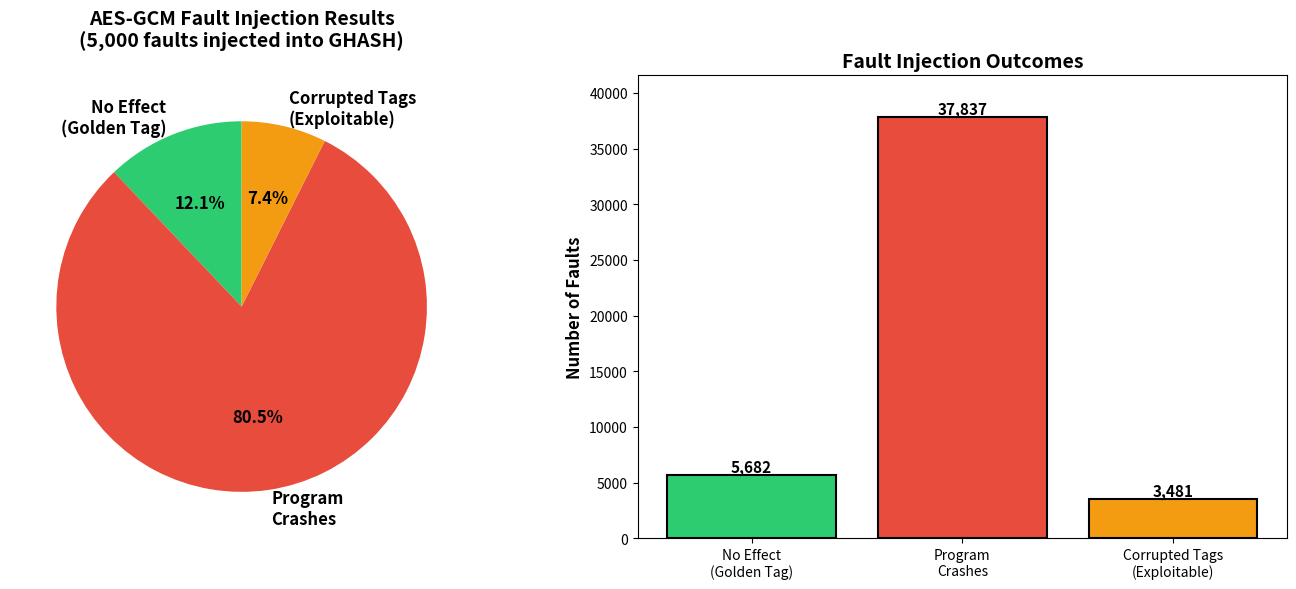
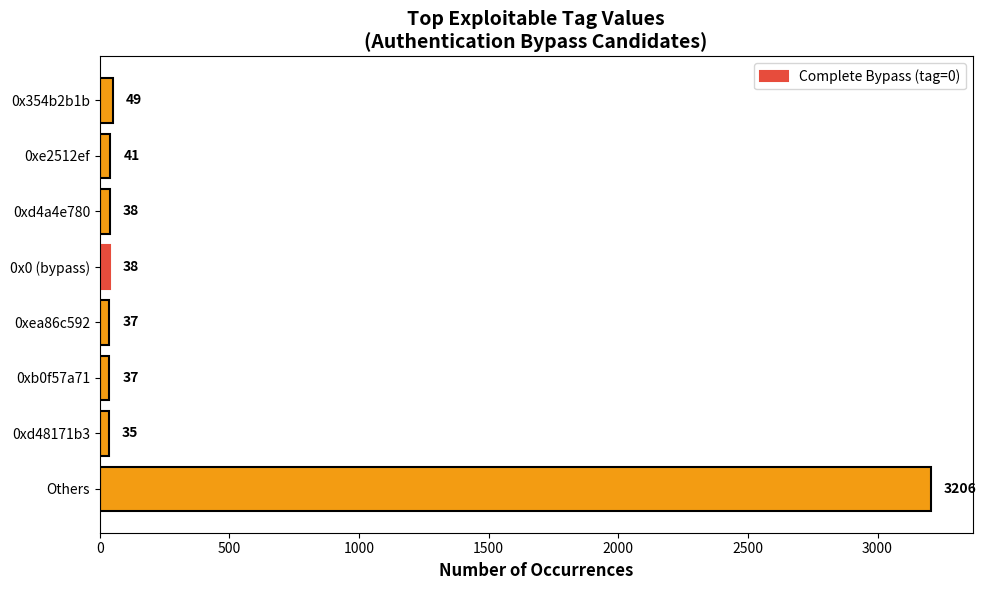

Python code for these plots, in order:
#!/usr/bin/env python3
import matplotlib.pyplot as plt
import numpy as np

# Data from our fault injection campaign
categories = ['No Effect\n(Golden Tag)', 'Program\nCrashes', 'Corrupted Tags\n(Exploitable)']
values = [5682, 37837, 3481]
colors = ['#2ecc71', '#e74c3c', '#f39c12']
percentages = [12.0, 80.5, 7.4]

# Create pie chart
fig, (ax1, ax2) = plt.subplots(1, 2, figsize=(14, 6))

# Pie chart
wedges, texts, autotexts = ax1.pie(values, labels=categories, colors=colors, 
                                     autopct='%1.1f%%', startangle=90,
                                     textprops={'fontsize': 12, 'weight': 'bold'})
ax1.set_title('AES-GCM Fault Injection Results\n(5,000 faults injected into GHASH)', 
              fontsize=14, weight='bold', pad=20)

# Bar chart
bars = ax2.bar(categories, values, color=colors, edgecolor='black', linewidth=1.5)
ax2.set_ylabel('Number of Faults', fontsize=12, weight='bold')
ax2.set_title('Fault Injection Outcomes', fontsize=14, weight='bold')
ax2.set_ylim(0, max(values) * 1.1)

# Add value labels on bars
for bar in bars:
    height = bar.get_height()
    ax2.text(bar.get_x() + bar.get_width()/2., height,
             f'{int(height):,}',
             ha='center', va='bottom', fontsize=11, weight='bold')

plt.tight_layout()
plt.savefig('aes_gcm_fault_results.png', dpi=300, bbox_inches='tight')
print("✓ Saved visualization to: aes_gcm_fault_results.png")

# Create a detailed breakdown chart
fig2, ax3 = plt.subplots(figsize=(10, 6))

exploitable_tags = {
    '0x354b2b1b': 49,
    '0xe2512ef': 41,
    '0xd4a4e780': 38,
    '0x0 (bypass)': 38,
    '0xea86c592': 37,
    '0xb0f57a71': 37,
    '0xd48171b3': 35,
    'Others': 3206
}

tags = list(exploitable_tags.keys())
counts = list(exploitable_tags.values())

bars = ax3.barh(tags, counts, color='#f39c12', edgecolor='black', linewidth=1.5)
ax3.set_xlabel('Number of Occurrences', fontsize=12, weight='bold')
ax3.set_title('Top Exploitable Tag Values\n(Authentication Bypass Candidates)', 
              fontsize=14, weight='bold')
ax3.invert_yaxis()

# Highlight the zero tag
bars[3].set_color('#e74c3c')
bars[3].set_label('Complete Bypass (tag=0)')
ax3.legend()

for i, (bar, count) in enumerate(zip(bars, counts)):
    ax3.text(count + 50, i, str(count), va='center', fontsize=10, weight='bold')

plt.tight_layout()
plt.savefig('exploitable_tags.png', dpi=300, bbox_inches='tight')
print("✓ Saved exploitable tags chart to: exploitable_tags.png")

print("\n" + "="*60)
print("VISUALIZATION COMPLETE")
print("="*60)